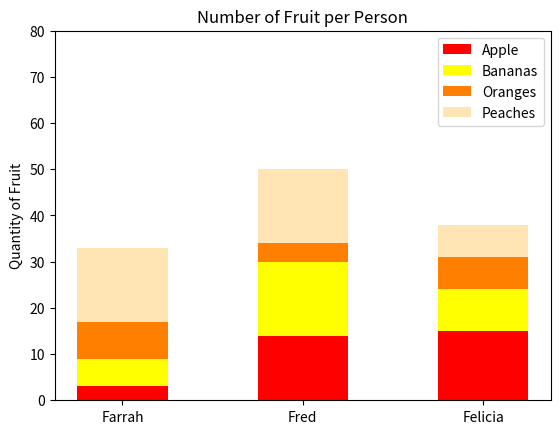

Write the Python code that produced this figure.
#!/usr/bin/env python3
import numpy as np
import matplotlib.pyplot as plt

np.random.seed(5)
fruit = np.random.randint(0, 20, (4, 3))
names = ['Farrah', 'Fred', 'Felicia']
width = 0.5
fig, ax = plt.subplots()
ax.bar(names, fruit[0], width, label='Apple', color='red')
ax.bar(
    names,
    fruit[1],
    width,
    bottom=fruit[0],
    label='Bananas',
    color='yellow')
ax.bar(
    names,
    fruit[2],
    width,
    bottom=fruit[1] +
    fruit[0],
    label='Oranges',
    color='#ff8000')
ax.bar(
    names,
    fruit[3],
    width,
    bottom=fruit[2] +
    fruit[1] +
    fruit[0],
    label='Peaches',
    color='#ffe5b4')
ax.set_ylabel('Quantity of Fruit')
ax.set_title('Number of Fruit per Person')
plt.xticks(np.arange(0, 3, 1))
plt.yticks(np.arange(0, 81, 10))
ax.legend()
plt.show()
